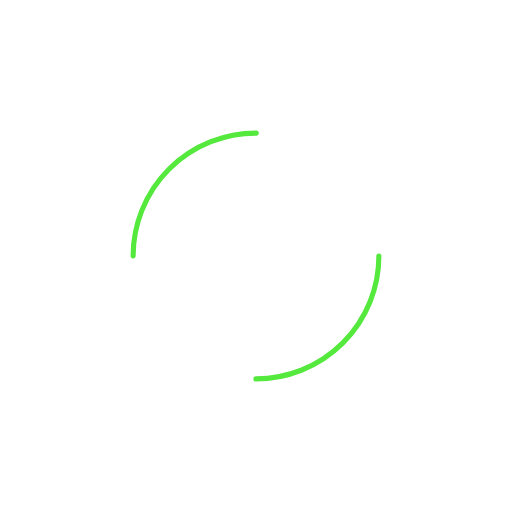
t = 0.00 s
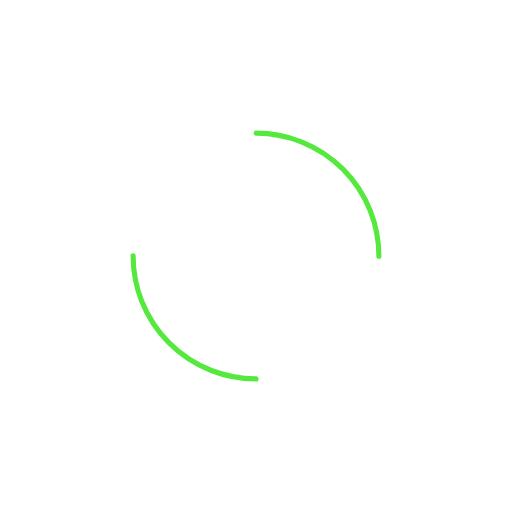
t = 0.25 s
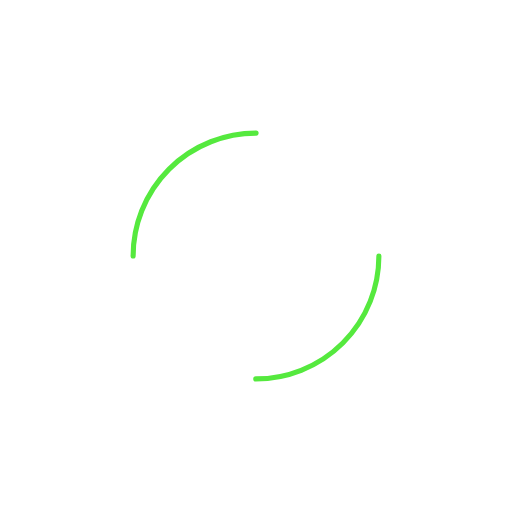
t = 0.50 s
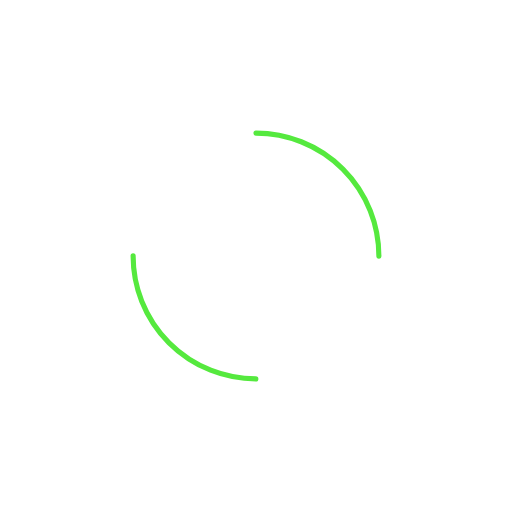
t = 0.75 s

The animated SVG that drew these frames (rendered in a browser with its animation timeline set to each time). Animation: 1 SMIL element (animateTransform=1); one cycle of 1.00 s, repeats indefinitely.

<?xml version="1.0" encoding="utf-8"?>
<svg xmlns="http://www.w3.org/2000/svg" xmlns:xlink="http://www.w3.org/1999/xlink" style="margin: auto; background: none; display: block; shape-rendering: auto;" width="200px" height="200px" viewBox="0 0 100 100" preserveAspectRatio="xMidYMid">
<circle cx="50" cy="50" r="24" stroke-width="1" stroke="#55e93e" stroke-dasharray="37.69911184307752 37.69911184307752" fill="none" stroke-linecap="round">
  <animateTransform attributeName="transform" type="rotate" repeatCount="indefinite" dur="1s" keyTimes="0;1" values="0 50 50;360 50 50"></animateTransform>
</circle>
<!-- [ldio] generated by https://loading.io/ --></svg>
